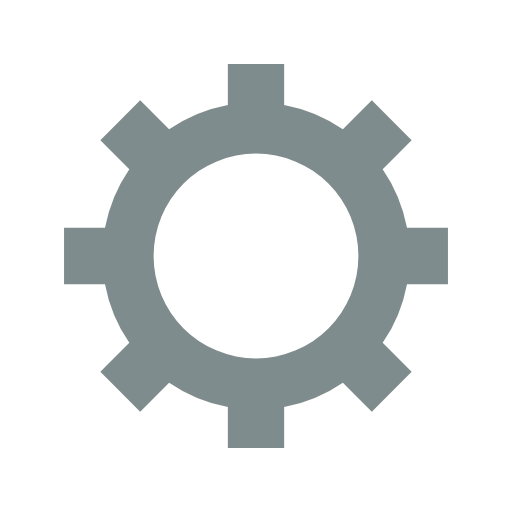
t = 0.00 s
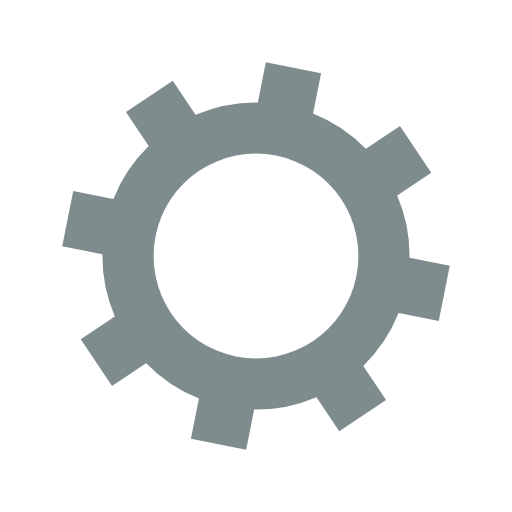
t = 0.05 s
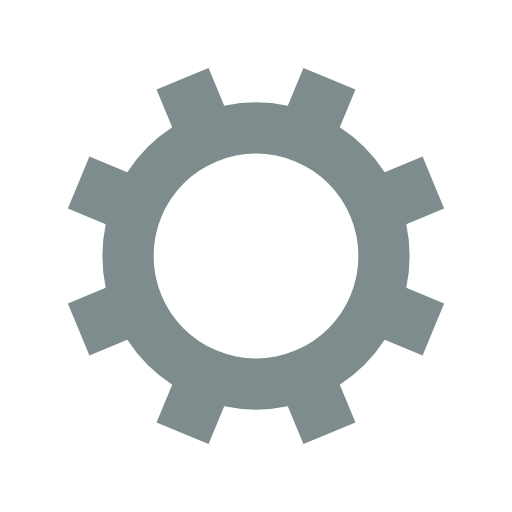
t = 0.10 s
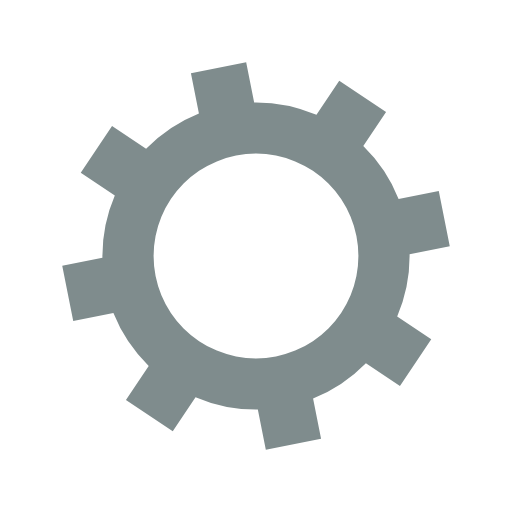
t = 0.15 s

The animated SVG that drew these frames (rendered in a browser with its animation timeline set to each time). Animation: 1 SMIL element (animateTransform=1); one cycle of 0.20 s, repeats indefinitely.

<?xml version="1.0" encoding="utf-8"?>
<svg xmlns="http://www.w3.org/2000/svg" xmlns:xlink="http://www.w3.org/1999/xlink" style="margin: auto; background: none; display: block; shape-rendering: auto;" width="200px" height="200px" viewBox="0 0 100 100" preserveAspectRatio="xMidYMid">
<g transform="translate(50 50)">
<g>
<animateTransform attributeName="transform" type="rotate" values="0;45" keyTimes="0;1" dur="0.2s" repeatCount="indefinite"></animateTransform><path d="M29.491524206117255 -5.5 L37.491524206117255 -5.5 L37.491524206117255 5.5 L29.491524206117255 5.5 A30 30 0 0 1 24.742744050198738 16.964569457146712 L24.742744050198738 16.964569457146712 L30.399598299691117 22.621423706639092 L22.621423706639096 30.399598299691114 L16.964569457146716 24.742744050198734 A30 30 0 0 1 5.5 29.491524206117255 L5.5 29.491524206117255 L5.5 37.491524206117255 L-5.499999999999997 37.491524206117255 L-5.499999999999997 29.491524206117255 A30 30 0 0 1 -16.964569457146705 24.742744050198738 L-16.964569457146705 24.742744050198738 L-22.621423706639085 30.399598299691117 L-30.399598299691117 22.621423706639092 L-24.742744050198738 16.964569457146712 A30 30 0 0 1 -29.491524206117255 5.500000000000009 L-29.491524206117255 5.500000000000009 L-37.491524206117255 5.50000000000001 L-37.491524206117255 -5.500000000000001 L-29.491524206117255 -5.500000000000002 A30 30 0 0 1 -24.742744050198738 -16.964569457146705 L-24.742744050198738 -16.964569457146705 L-30.399598299691117 -22.621423706639085 L-22.621423706639092 -30.399598299691117 L-16.964569457146712 -24.742744050198738 A30 30 0 0 1 -5.500000000000011 -29.491524206117255 L-5.500000000000011 -29.491524206117255 L-5.500000000000012 -37.491524206117255 L5.499999999999998 -37.491524206117255 L5.5 -29.491524206117255 A30 30 0 0 1 16.964569457146702 -24.74274405019874 L16.964569457146702 -24.74274405019874 L22.62142370663908 -30.39959829969112 L30.399598299691117 -22.6214237066391 L24.742744050198738 -16.964569457146716 A30 30 0 0 1 29.491524206117255 -5.500000000000013 M0 -20A20 20 0 1 0 0 20 A20 20 0 1 0 0 -20" fill="#7f8c8d"></path></g></g>
<!-- [ldio] generated by https://loading.io/ --></svg>
